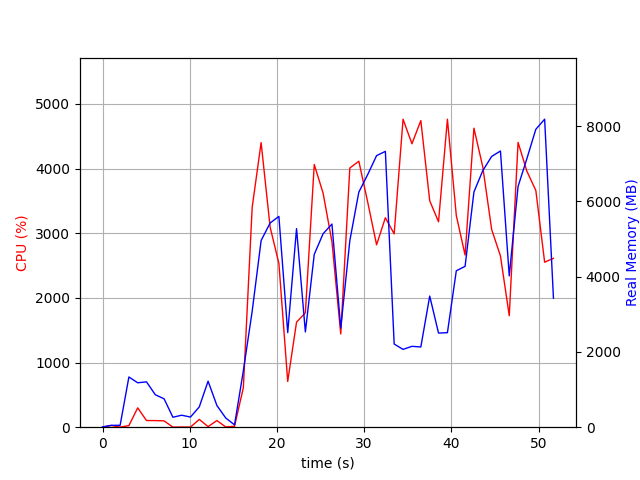

Data behind this chart, as committed beside it:
elapsed_time, nproc, cpu, mem_real, mem_virtual
4.0531158447265625e-05, 1, 0.0, 8.848, 1743
1.007, 2, 26.8, 49.39, 156
2.015, 2, 1.0, 50.14, 156.8
3.022, 8, 24.8, 1334, 5105
4.032, 5, 299.6, 1180, 4035
5.04, 8, 102.9, 1204, 4390
6.05, 4, 102.2, 862.1, 3439
7.058, 3, 98.2, 753.8, 2993
8.066, 3, 1.0, 264.8, 2331
9.075, 3, 3.0, 318.1, 2377
10.08, 3, 2.0, 269.6, 2340
11.09, 4, 120.8, 539.4, 2966
12.1, 11, 8.9, 1223, 5225
13.11, 5, 102.9, 575.2, 3183
14.13, 3, 4.0, 244.7, 2346
15.14, 1, 14.8, 62.39, 714.7
16.15, 1, 612.5, 1501, 8160
17.16, 1, 3399, 3081, 9483
18.18, 1, 4401, 4960, 11162
19.22, 1, 3094, 5425, 11266
20.22, 1, 2533, 5601, 12546
21.23, 1, 707.6, 2513, 18178
22.25, 1, 1624, 5275, 17730
23.26, 1, 1770, 2531, 23886
24.28, 1, 4062, 4591, 24527
25.29, 1, 3619, 5140, 24607
26.31, 1, 2869, 5396, 24607
27.32, 1, 1441, 2635, 24607
28.36, 1, 4008, 4953, 24670
29.39, 1, 4113, 6245, 25000
30.41, 1, 3476, 6716, 25014
31.42, 1, 2821, 7215, 25014
32.43, 1, 3239, 7328, 25014
33.44, 1, 2989, 2209, 23062
34.46, 1, 4763, 2067, 23062
35.48, 1, 4383, 2148, 23062
36.5, 1, 4742, 2132, 23062
37.52, 1, 3502, 3484, 27158
38.53, 1, 3176, 2501, 28182
39.55, 1, 4763, 2511, 28182
40.57, 1, 3274, 4155, 31254
41.57, 1, 2662, 4273, 29206
42.59, 1, 4624, 6250, 35488
43.6, 1, 4026, 6814, 35488
44.62, 1, 3057, 7194, 35488
45.63, 1, 2648, 7338, 35488
46.64, 1, 1724, 4020, 35488
47.65, 1, 4404, 6396, 35738
48.66, 1, 3958, 7137, 35738
49.69, 1, 3660, 7915, 35738
50.7, 1, 2551, 8183, 35738
51.71, 1, 2612, 3427, 39946
